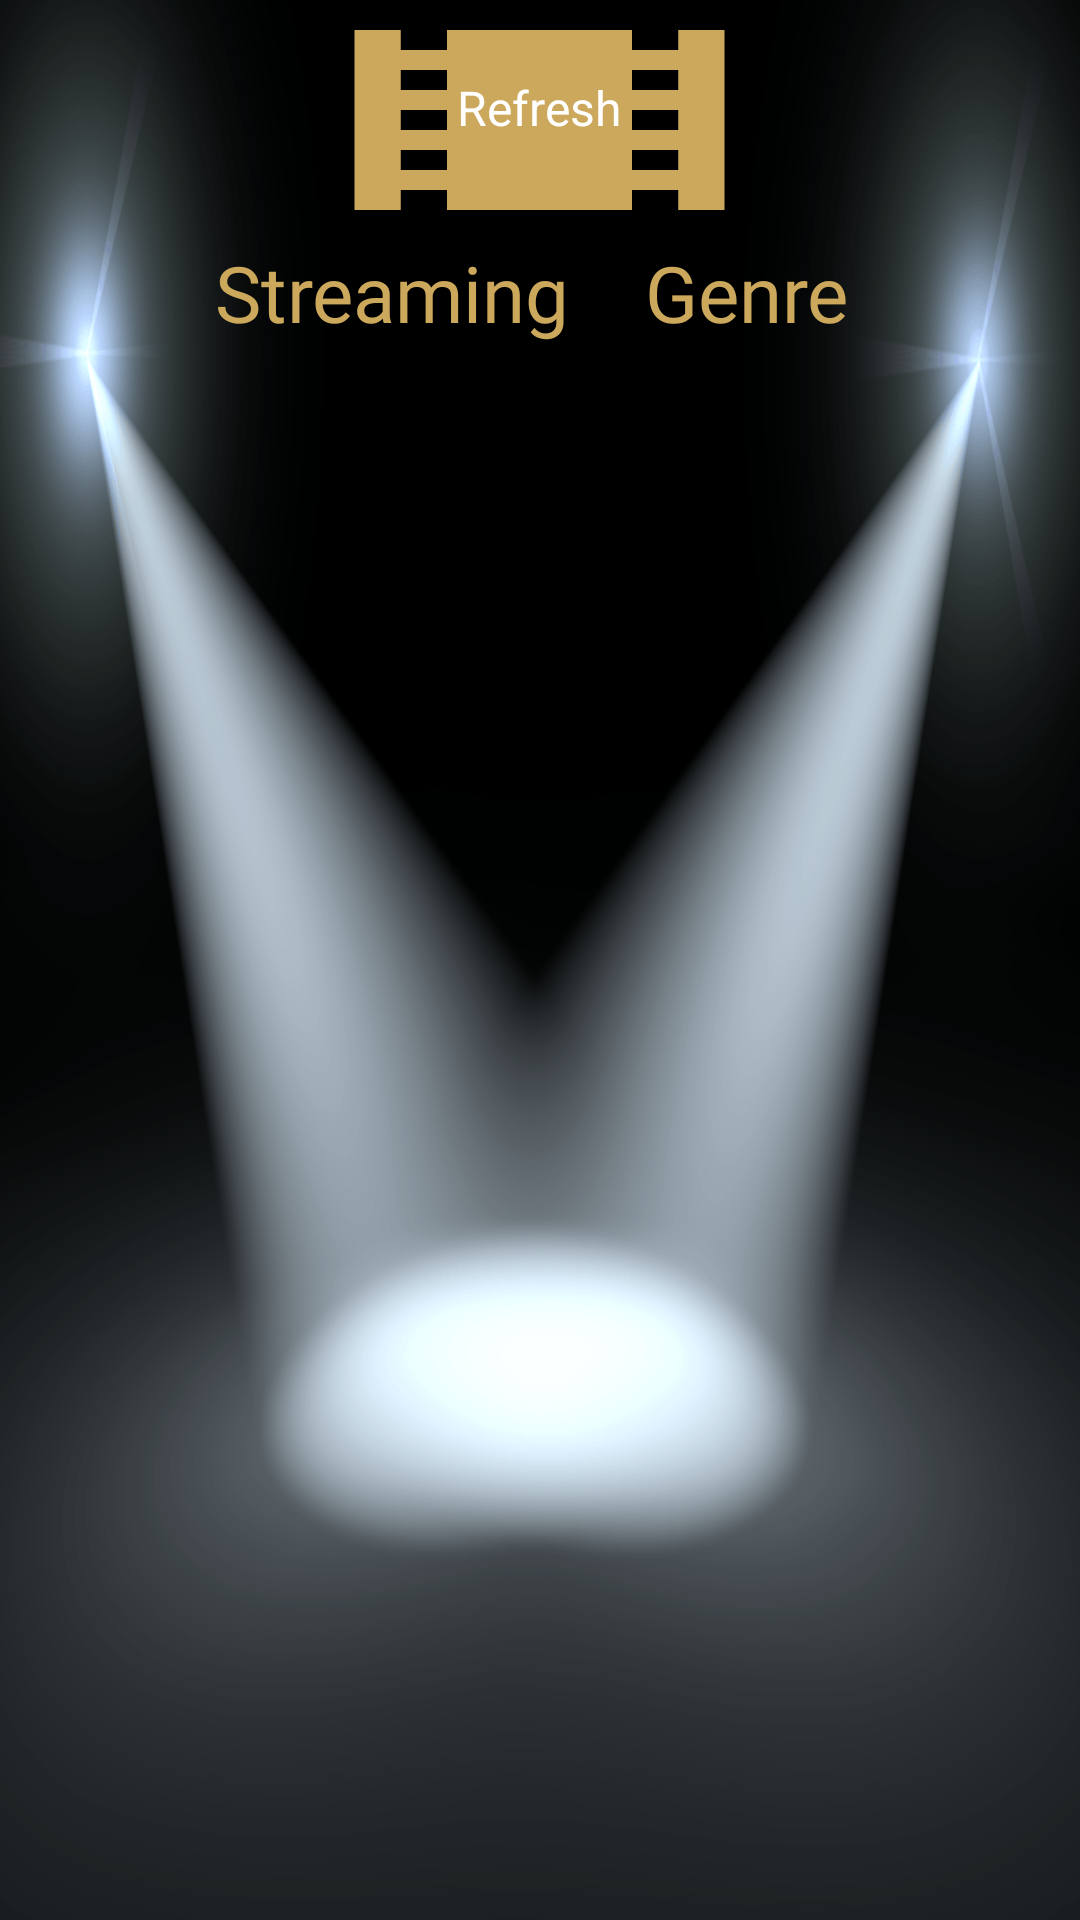

Reconstruct the res/layout file that produces this screen, plus the resources it refers to.
<!-- AndroidManifest.xml: application theme Theme.MovieMatchV2 -->
<!-- res/layout/activity_swipe.xml -->
<androidx.drawerlayout.widget.DrawerLayout
    xmlns:android="http://schemas.android.com/apk/res/android"
    xmlns:app="http://schemas.android.com/apk/res-auto"
    xmlns:tools="http://schemas.android.com/tools"
    android:id="@+id/linearLayout"
    android:background="@drawable/spotlights"
    android:layout_width="match_parent"
    android:orientation="vertical"
    android:layout_height="match_parent"
    tools:context=".Swipe">

    <LinearLayout
        android:layout_width="wrap_content"
        android:layout_height="wrap_content"
        android:orientation="vertical">

        <FrameLayout
            android:layout_width="wrap_content"
            android:layout_height="wrap_content"
            android:layout_gravity="center">

            <ImageButton
                android:id="@+id/refreshBtn"
                android:layout_width="185dp"
                android:layout_height="80dp"
                android:background="@drawable/ic_baseline_theaters_24"
                android:scaleType="centerCrop"/>

            <TextView
                android:layout_width="wrap_content"
                android:layout_height="30sp"
                android:text="Refresh"
                android:textColor="@color/white"
                android:layout_gravity="center"
                android:textSize="16sp"/>
        </FrameLayout>

        <LinearLayout
            android:layout_width="match_parent"
            android:layout_height="wrap_content"
            android:orientation="horizontal"
            android:gravity="center">

            <TextView
                android:id="@+id/streamingDisplay"
                android:layout_width="wrap_content"
                android:layout_height="wrap_content"
                android:layout_marginEnd="20dp"
                android:paddingEnd="5dp"
                android:textColor="#CBA85B"
                android:textSize="26sp"
                android:fontFamily="@font/bangers"
                android:text="Streaming"/>

            <TextView
                android:id="@+id/genreDisplay"
                android:layout_width="wrap_content"
                android:layout_height="wrap_content"
                android:paddingEnd="5dp"
                android:textColor="#CBA85B"
                android:textSize="26sp"
                android:fontFamily="@font/bangers"
                android:text="Genre"/>

        </LinearLayout>

        <androidx.recyclerview.widget.RecyclerView
            android:id="@+id/recyclerView"
            android:layout_width="match_parent"
            android:layout_height="match_parent"
            android:nestedScrollingEnabled="false"
            app:layoutManager="androidx.recyclerview.widget.LinearLayoutManager"/>

    </LinearLayout>

    <com.google.android.material.navigation.NavigationView
        android:id="@+id/drawer_view"
        android:layout_width="wrap_content"
        android:layout_height="match_parent"
        android:layout_gravity="start"
        app:headerLayout="@layout/header_layout"
        app:menu="@menu/drawer_menu"/>

</androidx.drawerlayout.widget.DrawerLayout>
<!-- res/layout/header_layout.xml (included above) -->
<FrameLayout
    xmlns:android="http://schemas.android.com/apk/res/android"
    xmlns:app="http://schemas.android.com/apk/res-auto"
    android:layout_width="match_parent"
    android:background="@color/black"
    android:layout_height="275dp">

    <ImageView
        android:layout_width="match_parent"
        android:layout_height="225dp"
        android:scaleType="centerCrop"
        android:src="@drawable/popcorn"
        app:layout_constraintBottom_toBottomOf="parent"
        app:layout_constraintEnd_toEndOf="parent"
        app:layout_constraintStart_toStartOf="parent"
        app:layout_constraintTop_toTopOf="parent"/>

    <TextView
        android:layout_width="match_parent"
        android:layout_height="wrap_content"
        android:text="Movie Match"
        android:layout_gravity="bottom"
        android:gravity="center"
        android:textSize="35sp"
        android:textColor="#CDA870"/>

</FrameLayout>
<!-- resources referenced by this layout -->
<resources>
  <color name="black">#FF000000</color>
  <color name="white">#FFFFFFFF</color>
  <!-- drawable ic_baseline_theaters_24 (drawable-v24) -->
  <vector
      android:height="24dp"
      android:tint="#CBA85B"
      android:viewportHeight="24"
      android:viewportWidth="24"
      android:width="24dp"
      xmlns:android="http://schemas.android.com/apk/res/android">
  
      <path
          android:fillColor="@android:color/white"
          android:pathData="M18,3v2h-2L16,3L8,3v2L6,5L6,3L4,3v18h2v-2h2v2h8v-2h2v2h2L20,3h-2zM8,17L6,17v-2h2v2zM8,13L6,13v-2h2v2zM8,9L6,9L6,7h2v2zM18,17h-2v-2h2v2zM18,13h-2v-2h2v2zM18,9h-2L16,7h2v2z"/>
  </vector>
  <!-- drawable spotlights: png bitmap (drawable, 146814 bytes) -->
  <style name="Theme.MovieMatchV2" parent="Theme.MaterialComponents.DayNight.DarkActionBar">
          
          <item name="colorPrimary">@color/purple_500</item>
          <item name="colorPrimaryVariant">@color/purple_700</item>
          <item name="colorOnPrimary">@color/white</item>
          
          <item name="colorSecondary">@color/teal_200</item>
          <item name="colorSecondaryVariant">@color/teal_700</item>
          <item name="colorOnSecondary">@color/black</item>
          
          <item name="android:statusBarColor" tools:targetApi="l">?attr/colorPrimaryVariant</item>
          
      </style>
  <color name="purple_500">#FF6200EE</color>
  <color name="purple_700">#FF3700B3</color>
  <color name="teal_200">#FF03DAC5</color>
  <color name="teal_700">#FF018786</color>
</resources>
